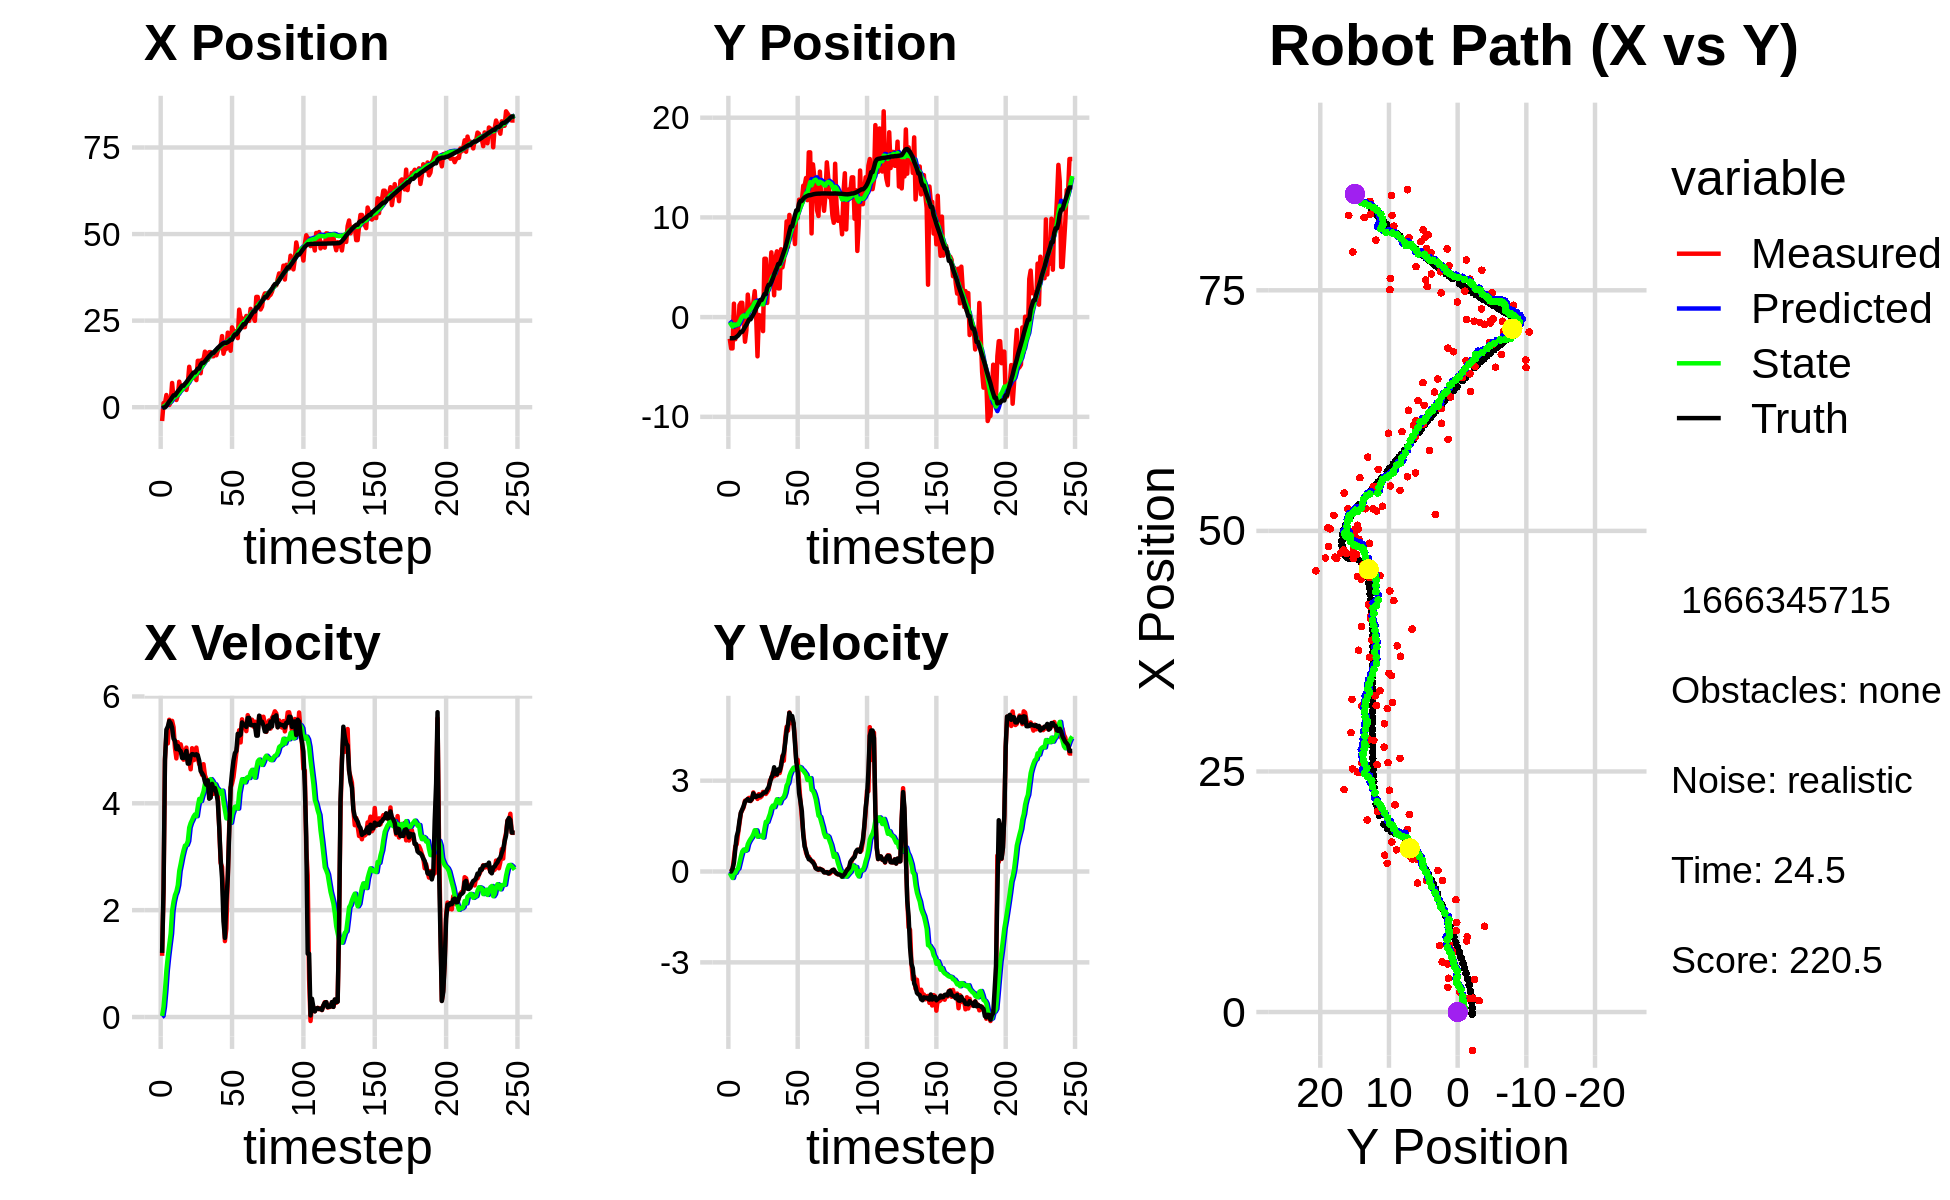

The table this chart was drawn from, first rows:
4.586909950109477663e+00, -4.437124729706903636e+00, 0.000000000000000000e+00, -0.000000000000000000e+00, 0.000000000000000000e+00, 0.000000000000000000e+00, 0.000000000000000000e+00, 0.000000000000000000e+00, 3.044052816296564656e-01, -3.696621730275363449e-01, 0.000000000000000000e+00, 0.000000000000000000e+00, -2.532394528974639680e-01, -2.119478463892618070e+00, 0.000000000000000000e+00, 0.000000000000000000e+00, 0.000000000000000000e+00, 1.370299432892352343e-04
-3.993501484046179328e+00, -2.170660569993991817e+00, 1.146000027197643156e+00, 3.243187471144521125e-05, 3.044052816296564656e-01, -3.696621730275363449e-01, 0.000000000000000000e+00, 0.000000000000000000e+00, 4.688187526024134577e-02, -5.175754538245930236e-01, 2.168918395558219053e-02, -4.529238834287977605e-02, -2.386558655297228160e-01, -2.119477052111097937e+00, 1.199999999999999956e+00, 0.000000000000000000e+00, 1.200000047683715820e+00, -2.830006451404187828e-05
1.180150806575142264e+00, -3.138567243718672906e+00, 2.347999787102473146e+00, 1.110246090572279990e-03, 4.905079365579956274e-02, -5.221046926588810422e-01, 2.168918395558219053e-02, -4.529238834287977605e-02, 1.678651638765883414e-01, -7.406200663514925786e-01, 1.873163548495996589e-01, -1.337027016752894981e-01, -6.219941336176432883e-02, -2.119457517506305066e+00, 2.399999999999999911e+00, 0.000000000000000000e+00, 2.400000095367431641e+00, -4.728475760202854872e-04
1.180150806575142264e+00, -3.138567243718672906e+00, 4.832623840780588154e+00, 6.031238195074385688e-02, 1.865967993615482989e-01, -7.539903365190214757e-01, 1.873163548495996589e-01, -1.337027016752894981e-01, 3.771454298624801194e-01, -9.518796481105503693e-01, 4.910171463289614291e-01, -2.136533479823494452e-01, -6.219941336176432883e-02, -2.119457517506305066e+00, 4.799000000000000377e+00, 9.299999999999999933e-02, 4.800000190734863281e+00, -1.247960794717073441e-02
3.516521871404088007e+00, 1.350571966051275163e+00, 5.284922444528616481e+00, 4.374968252535359481e-01, 4.262471444953762623e-01, -9.732449829087853610e-01, 4.910171463289614291e-01, -2.136533479823494452e-01, 7.878580826025390893e-01, -7.367884471462073925e-01, 8.694219984155084902e-01, -5.048331643348197284e-02, 4.134857055788671021e-01, -2.112907076412946505e+00, 5.378999999999999559e+00, 2.869999999999999774e-01, 5.386000156402587891e+00, -8.259374648332595825e-02
1.439234942455215771e+00, -2.219716785460856823e+00, 5.121361848241922310e+00, 8.288539782018078395e-01, 8.748002824440899161e-01, -7.418367787895555621e-01, 8.694219984155084902e-01, -5.048331643348197284e-02, 1.068207565351411370e+00, -8.331140243024991454e-01, 1.129155083688209604e+00, -4.855223933575988915e-02, 1.035613238851250451e+00, -2.065877926874176040e+00, 5.434999999999999609e+00, 7.449999999999999956e-01, 5.486000061035156250e+00, -1.604512482881546021e-01
6.398155093860434794e-01, -1.555113059601083425e-01, 5.563607373331032058e+00, 9.004280972884896039e-01, 1.181123073720232286e+00, -8.379692482360751038e-01, 1.129155083688209604e+00, -4.855223933575988915e-02, 1.316144285270210990e+00, -7.293012251918550293e-01, 1.349565164981465282e+00, 5.565862544462894801e-02, 1.660212695955237239e+00, -1.968835399878346326e+00, 5.540000000000000036e+00, 1.159999999999999920e+00, 5.659999847412109375e+00, -1.604512482881546021e-01
1.394866109132953946e+00, -1.542269872185674684e+00, 5.412596176554377969e+00, 1.254169532109939089e+00, 1.451100801768357540e+00, -7.237353626473921331e-01, 1.349565164981465282e+00, 5.565862544462894801e-02, 1.614335242989870300e+00, -7.411790462201327534e-01, 1.561470735642275676e+00, 1.001010692563129578e-01, 2.187049090814287222e+00, -1.852719144231636195e+00, 5.501000000000000334e+00, 1.332999999999999963e+00, 5.665999889373779297e+00, -2.276948243379592896e-01
6.997251689101994465e+00, 1.199279171971655789e+00, 5.542922627503449995e+00, 1.581045237144393489e+00, 1.770482316554097935e+00, -7.311689392945014410e-01, 1.561470735642275676e+00, 1.001010692563129578e-01, 2.332743019650316274e+00, -4.789162722765002433e-01, 1.987193091070946105e+00, 2.932049619368404247e-01, 2.814376056605717658e+00, -1.677163498826292676e+00, 5.413000000000000256e+00, 1.673999999999999932e+00, 5.665999889373779297e+00, -2.778581082820892334e-01
2.569981276803760206e+00, 1.436490489314166119e+00, 5.427334861366786001e+00, 1.923174229361793941e+00, 2.531462328757410951e+00, -4.495957760828162009e-01, 1.987193091070946105e+00, 2.932049619368404247e-01, 2.683861707117177531e+00, -1.936556271988098543e-01, 2.158306863964124300e+00, 4.891088213064169743e-01, 3.417479693748258551e+00, -1.467032478992677413e+00, 5.211000000000000298e+00, 1.945000000000000062e+00, 5.561999797821044922e+00, -3.405445218086242676e-01
2.569981276803760206e+00, 1.436490489314166119e+00, 5.037688447039045059e+00, 2.029152196883992509e+00, 2.899692393513590094e+00, -1.447447450681681458e-01, 2.158306863964124300e+00, 4.891088213064169743e-01, 3.000633250208399438e+00, 7.830861251544340984e-02, 2.280969975186655230e+00, 6.603844140105761262e-01, 3.417479693748258551e+00, -1.467032478992677413e+00, 5.171000000000000263e+00, 2.048000000000000043e+00, 5.460999965667724609e+00, -3.829129338264465332e-01
2.079420268670111760e+00, -3.224620692403697975e-01, 4.840708093910404131e+00, 2.116042076362877555e+00, 3.228730247727065183e+00, 1.443470539165010447e-01, 2.280969975186655230e+00, 6.603844140105761262e-01, 3.251561221694588610e+00, 1.694178015065510856e-01, 2.348253639317874342e+00, 7.235691343626835526e-01, 4.009356677413498105e+00, -1.231121347729013937e+00, 5.014999999999999680e+00, 2.161999999999999922e+00, 5.460999965667724609e+00, -4.121038913726806641e-01
3.388647496619175303e+00, -2.466231988886304904e+00, 5.144607071448300317e+00, 2.340538724274125570e+00, 3.486386585626376267e+00, 2.417747149428194353e-01, 2.348253639317874342e+00, 7.235691343626835526e-01, 3.602330780485412109e+00, 6.120778062619108839e-02, 2.469049859549507175e+00, 6.850532050491765501e-01, 4.579123675958831186e+00, -9.842147094372294402e-01, 5.072000000000000064e+00, 2.306000000000000050e+00, 5.572000026702880859e+00, -4.269626736640930176e-01
7.378466546193798159e+00, -1.314936981655766113e+00, 4.983728180676469499e+00, 2.345317949984220274e+00, 3.849235766440362916e+00, 1.297131011311087323e-01, 2.469049859549507175e+00, 6.850532050491765501e-01, 4.241674540228038026e+00, 7.020199518495941204e-02, 2.734231016116835722e+00, 7.083242161428533468e-01, 5.057143390154847928e+00, -7.668036680303644825e-01, 4.998999999999999666e+00, 2.350999999999999979e+00, 5.524000167846679688e+00, -4.398481845855712891e-01
5.206089973222723266e+00, 2.258712603111914241e+00, 5.104068657640244311e+00, 2.401949586080893262e+00, 4.515097641839721732e+00, 1.410344167992447495e-01, 2.734231016116835722e+00, 7.083242161428533468e-01, 4.674659993907515521e+00, 4.211432001148107673e-01, 2.864997960077543038e+00, 9.029746037750578935e-01, 5.633361041602952035e+00, -4.963230359189244600e-01, 4.977999999999999758e+00, 2.394000000000000128e+00, 5.524000167846679688e+00, -4.398481845855712891e-01
6.165377400954400677e+00, 8.044046895363181626e-01, 4.985081319019116108e+00, 2.432729430290616612e+00, 4.961159789915269513e+00, 5.114406604923165123e-01, 2.864997960077543038e+00, 9.029746037750578935e-01, 5.150710199759894969e+00, 6.099335711898921097e-01, 3.005353665428257770e+00, 9.995193958737199624e-01, 6.200057208837836953e+00, -2.213654983820667332e-01, 4.849000000000000199e+00, 2.337000000000000188e+00, 5.382999897003173828e+00, -4.540031850337982178e-01
6.346991807298429933e+00, 8.146044745732348158e-01, 4.816800697657761532e+00, 2.325990497441019489e+00, 5.451245566302720391e+00, 7.098855107772641393e-01, 3.005353665428257770e+00, 9.995193958737199624e-01, 5.602193854254262639e+00, 7.807064789942541605e-01, 3.117596780037714677e+00, 1.075064262938162818e+00, 6.200057208837836953e+00, -2.213654983820667332e-01, 4.847999999999999865e+00, 2.338999999999999968e+00, 5.382999897003173828e+00, -4.498670995235443115e-01
6.346991807298429933e+00, 8.146044745732348158e-01, 4.929363810348654340e+00, 2.380346229993689278e+00, 5.913953532258034329e+00, 8.882129052880705089e-01, 3.117596780037714677e+00, 1.075064262938162818e+00, 6.027170792294822554e+00, 9.407510006219342857e-01, 3.208157717820235177e+00, 1.140183902731200183e+00, 6.757512271331562737e+00, 4.798145375827089776e-02, 4.897000000000000242e+00, 2.400999999999999801e+00, 5.453999996185302734e+00, -4.498670995235443115e-01
4.979796111479321219e+00, 1.460023356424128504e+00, 5.043077962633703670e+00, 2.611207486257589583e+00, 6.347986564076846250e+00, 1.054769390895054393e+00, 3.208157717820235177e+00, 1.140183902731200183e+00, 6.316126626555116808e+00, 1.160147740235960123e+00, 3.220765099293359857e+00, 1.235914295819852793e+00, 7.225608050945697691e+00, 2.806412715912826039e-01, 4.980000000000000426e+00, 2.581999999999999851e+00, 5.609000205993652344e+00, -4.777706265449523926e-01
6.902754605111658393e+00, 2.603060914362179012e+00, 4.777895875710446383e+00, 2.486103112430740225e+00, 6.638203136484452926e+00, 1.283739169817945447e+00, 3.220765099293359857e+00, 1.235914295819852793e+00, 6.725986773873279922e+00, 1.465909196182366703e+00, 3.291752565732918079e+00, 1.362667073954329178e+00, 7.791125476307795061e+00, 5.714740283416902544e-01, 4.743000000000000327e+00, 2.466000000000000192e+00, 5.346000194549560547e+00, -4.797824025154113770e-01
1.167382854229558298e+01, 2.658806571229969107e-01, 4.808944078782260156e+00, 2.502258557484415391e+00, 7.055162030446571642e+00, 1.602175903577799598e+00, 3.291752565732918079e+00, 1.362667073954329178e+00, 7.493125930826943559e+00, 1.526226683395932149e+00, 3.545464406549361680e+00, 1.358250738058086382e+00, 8.349091708513201482e+00, 8.619882594890000416e-01, 4.745000000000000107e+00, 2.462000000000000188e+00, 5.346000194549560547e+00, -4.797824025154113770e-01
8.909794250852339559e+00, -3.932871626407226984e+00, 4.636960329992269259e+00, 2.397289450124632459e+00, 7.847672371481880127e+00, 1.662051757201740809e+00, 3.545464406549361680e+00, 1.358250738058086382e+00, 7.979582599436911394e+00, 1.175869063238434764e+00, 3.631116163037259259e+00, 1.148651978780929950e+00, 8.894166171849670732e+00, 1.144197179232833372e+00, 4.891000000000000014e+00, 2.500999999999999890e+00, 5.493000030517578125e+00, -4.771516919136047363e-01
8.454596996685387111e+00, 2.131950386412868881e-01, 5.031258957295806411e+00, 2.555363716845207023e+00, 8.342694215740637631e+00, 1.290734261116527781e+00, 3.631116163037259259e+00, 1.148651978780929950e+00, 8.410398037764903023e+00, 1.251097122445496757e+00, 3.687497763913584414e+00, 1.169581973127281849e+00, 9.453746020935014371e+00, 1.429521037676932282e+00, 4.921000000000000263e+00, 2.499000000000000110e+00, 5.519000053405761719e+00, -4.699456095695495605e-01
9.297870933831175577e+00, 1.385695472742423662e-01, 4.806508576656875142e+00, 2.445797550967705902e+00, 8.779147814156260665e+00, 1.368055319758225030e+00, 3.687497763913584414e+00, 1.169581973127281849e+00, 8.867736271642147727e+00, 1.307985036869584672e+00, 3.750132421527170301e+00, 1.176619646288746379e+00, 1.001938933102238849e+01, 1.717361165697292691e+00, 4.916999999999999815e+00, 2.505999999999999783e+00, 5.519000053405761719e+00, -4.707034528255462646e-01
9.297870933831175577e+00, 1.385695472742423662e-01, 4.821053179885372408e+00, 2.487583828977516287e+00, 9.242749513794864313e+00, 1.425647001498459243e+00, 3.750132421527170301e+00, 1.176619646288746379e+00, 9.291630590651919874e+00, 1.361540839598152752e+00, 3.791246082315887111e+00, 1.182599956867899094e+00, 1.001938933102238849e+01, 1.717361165697292691e+00, 4.900000000000000355e+00, 2.535000000000000142e+00, 5.517000198364257812e+00, -4.763524830341339111e-01
7.815697133328361801e+00, -1.405778216268279257e+00, 5.042688839465259143e+00, 2.629307127124772325e+00, 9.670755198883508541e+00, 1.479800835284942551e+00, 3.791246082315887111e+00, 1.182599956867899094e+00, 9.572536490922333385e+00, 1.269480708066099695e+00, 3.759143866094207365e+00, 1.120730873437034036e+00, 1.058522528439127086e+01, 2.008827402144275798e+00, 4.918000000000000149e+00, 2.576999999999999957e+00, 5.552999973297119141e+00, -4.806283414363861084e-01
1.339626830857107720e+01, 5.854542447948856143e+00, 4.848429151546845617e+00, 2.621999177650832902e+00, 9.948450877531755054e+00, 1.381553795409803165e+00, 3.759143866094207365e+00, 1.120730873437034036e+00, 1.027178021981319489e+01, 1.874014883241913010e+00, 3.940964930926230458e+00, 1.404586385162284401e+00, 1.114886206416664827e+01, 2.303335858249994317e+00, 4.900000000000000355e+00, 2.612000000000000099e+00, 5.552999973297119141e+00, -4.957474470138549805e-01
1.339626830857107720e+01, 5.854542447948856143e+00, 4.733199758834511606e+00, 2.559683866136678976e+00, 1.066587671290581874e+01, 2.014473521758141317e+00, 3.940964930926230458e+00, 1.404586385162284401e+00, 1.091882101956838547e+01, 2.431215868588628037e+00, 4.081950410467910295e+00, 1.641332304022457222e+00, 1.114886206416664827e+01, 2.303335858249994317e+00, 4.798000000000000043e+00, 2.612000000000000099e+00, 5.462999820709228516e+00, -4.957474470138549805e-01
9.801380336493389578e+00, 1.419659807165542409e+00, 4.702001045449003769e+00, 2.622716202540818831e+00, 1.132701606061517730e+01, 2.595349098990873848e+00, 4.081950410467910295e+00, 1.641332304022457222e+00, 1.122923772439190415e+01, 2.526968862814080286e+00, 4.041020177959839366e+00, 1.635723106103466495e+00, 1.226247519257830376e+01, 2.915818882692124525e+00, 4.604000000000000092e+00, 2.713000000000000078e+00, 5.343999862670898438e+00, -5.088022351264953613e-01
1.366924548130061012e+01, 4.551318956747038236e+00, 4.533563632909690888e+00, 2.702606796739858375e+00, 1.163333974218788747e+01, 2.690541173424426891e+00, 4.041020177959839366e+00, 1.635723106103466495e+00, 1.181766249890775100e+01, 2.914874851574303705e+00, 4.142094261353398643e+00, 1.775633168152441099e+00, 1.279878538854416448e+01, 3.237239552782244623e+00, 4.562999999999999723e+00, 2.782000000000000028e+00, 5.343999862670898438e+00, -5.375712513923645020e-01
1.366924548130061012e+01, 4.551318956747038236e+00, 4.732412024887997504e+00, 3.012702760766006183e+00, 1.223187192504309095e+01, 3.092438168389547659e+00, 4.142094261353398643e+00, 1.775633168152441099e+00, 1.237179248756235950e+01, 3.286019352798822624e+00, 4.221815850925668911e+00, 1.905273823216561579e+00, 1.279878538854416448e+01, 3.237239552782244623e+00, 4.517000000000000348e+00, 2.935999999999999943e+00, 5.388000011444091797e+00, -5.669048428535461426e-01
1.604146951467308568e+01, 6.495104027543162850e+00, 4.523935410692925707e+00, 3.058844393705165032e+00, 1.279397407265492603e+01, 3.476546735120478626e+00, 4.221815850925668911e+00, 1.905273823216561579e+00, 1.306801602585534816e+01, 3.814799003967937807e+00, 4.365433265819801179e+00, 2.103187714909743988e+00, 1.325509947569158165e+01, 3.527606679142004875e+00, 4.402000000000000135e+00, 3.112000000000000099e+00, 5.390999794006347656e+00, -5.945370793342590332e-01
1.389883676213011654e+01, 4.355159384922292709e+00, 4.452891734197767626e+00, 3.263923282276700366e+00, 1.350455935243732775e+01, 4.025117775458912028e+00, 4.365433265819801179e+00, 2.103187714909743988e+00, 1.353987430707130990e+01, 4.107848967527043094e+00, 4.384616753027310132e+00, 2.176441086639832712e+00, 1.376608198892595780e+01, 3.875875188049645814e+00, 4.347999999999999865e+00, 3.186999999999999833e+00, 5.390999794006347656e+00, -6.325252652168273926e-01
1.366983282589417570e+01, 2.187734081152140853e+00, 4.290777971953288805e+00, 3.145095582311847604e+00, 1.397833598237404118e+01, 4.325493076191026631e+00, 4.384616753027310132e+00, 2.176441086639832712e+00, 1.394968826241948001e+01, 4.164921260823355453e+00, 4.368741879471918388e+00, 2.125421821731929839e+00, 1.426583594098038787e+01, 4.243971063311011704e+00, 4.429000000000000270e+00, 3.443000000000000060e+00, 5.610000133514404297e+00, -6.610667705535888672e-01
1.590241926913992465e+01, 5.949189019951745649e+00, 4.162716718248272940e+00, 3.290201816453208750e+00, 1.438656245036667158e+01, 4.377463442996548437e+00, 4.368741879471918388e+00, 2.125421821731929839e+00, 1.450031727154259897e+01, 4.578468104134261196e+00, 4.423427336100949070e+00, 2.256511247158048405e+00, 1.477108877889913430e+01, 4.637192917663264247e+00, 4.086000000000000298e+00, 3.232000000000000206e+00, 5.210000038146972656e+00, -6.688584089279174805e-01
1.591328543461196254e+01, 6.597474409658182104e+00, 4.117759583566126480e+00, 3.183721127506201398e+00, 1.494266000515269432e+01, 4.804119228850066037e+00, 4.423427336100949070e+00, 2.256511247158048405e+00, 1.500847525882665323e+01, 5.015695927165232604e+00, 4.452373581999752972e+00, 2.386028159780982261e+00, 1.516781347999826934e+01, 4.950374318221278713e+00, 4.105999999999999872e+00, 3.206999999999999851e+00, 5.210000038146972656e+00, -6.581646800041198730e-01
1.470768445739439478e+01, 2.878851606157917242e+00, 4.287849679966473815e+00, 3.315229396141054607e+00, 1.545371261702662835e+01, 5.254298743143331230e+00, 4.452373581999752972e+00, 2.386028159780982261e+00, 1.538703040863574856e+01, 5.069356687091060465e+00, 4.416272177517742037e+00, 2.322008639943254682e+00, 1.566406744726641875e+01, 5.334409429418088600e+00, 4.363000000000000433e+00, 3.374000000000000110e+00, 5.515999794006347656e+00, -6.581646800041198730e-01
1.470768445739439478e+01, 2.878851606157917242e+00, 4.177501250723995696e+00, 3.251910342461802994e+00, 1.582865762638752294e+01, 5.301557551085386066e+00, 4.416272177517742037e+00, 2.322008639943254682e+00, 1.572882864034297512e+01, 5.112148250052134024e+00, 4.362358817094031949e+00, 2.255831919994054413e+00, 1.566406744726641875e+01, 5.334409429418088600e+00, 4.261000000000000121e+00, 3.325000000000000178e+00, 5.403999805450439453e+00, -6.614521145820617676e-01
1.609626847491928459e+01, 6.805732441853188597e+00, 4.274490488811740541e+00, 3.451487592326406784e+00, 1.616506452205237920e+01, 5.337731442051539155e+00, 4.362358817094031949e+00, 2.255831919994054413e+00, 1.615599321695193780e+01, 5.530180207620606581e+00, 4.356515025262615026e+00, 2.383569301401281759e+00, 1.615711706847657325e+01, 5.718676758617580624e+00, 4.285999999999999588e+00, 3.501999999999999780e+00, 5.534999847412109375e+00, -6.792742609977722168e-01
1.500642865913917134e+01, 4.991805984368929749e+00, 4.329556792864337922e+00, 3.820211501429699119e+00, 1.659164471947820019e+01, 5.768537137760734623e+00, 4.356515025262615026e+00, 2.383569301401281759e+00, 1.646302786850732502e+01, 5.758079009775634916e+00, 4.291117958522179698e+00, 2.419069860183907572e+00, 1.665051192080068532e+01, 6.120031072365862634e+00, 4.190999999999999837e+00, 3.763999999999999790e+00, 5.632999897003173828e+00, -7.229812145233154297e-01
1.630419301981999425e+01, 5.724932922846527994e+00, 4.145846548245059715e+00, 3.658113618666801514e+00, 1.689213966435954362e+01, 5.999985995794025584e+00, 4.291117958522179698e+00, 2.419069860183907572e+00, 1.683900637490295438e+01, 6.028523163463412438e+00, 4.262190567533652441e+00, 2.468017950204671074e+00, 1.712917250405063996e+01, 6.547801686929589415e+00, 4.041999999999999815e+00, 3.923999999999999932e+00, 5.632999897003173828e+00, -7.229812145233154297e-01
1.699561977351613251e+01, 7.039230688391897139e+00, 3.561747524689584221e+00, 4.397525970781527072e+00, 1.726522543165631873e+01, 6.275324958483879279e+00, 4.262190567533652441e+00, 2.468017950204671074e+00, 1.721540222513361940e+01, 6.433173103516022451e+00, 4.227003898401596516e+00, 2.599594076436871681e+00, 1.750024718058283213e+01, 6.932380390948787330e+00, 3.565999999999999837e+00, 4.248000000000000220e+00, 5.546000003814697266e+00, -8.900216221809387207e-01
1.766220355073059167e+01, 9.597193910089668378e+00, 2.883534652106269913e+00, 4.778366588018965189e+00, 1.763810261497377851e+01, 6.693132511159709530e+00, 4.227003898401596516e+00, 2.599594076436871681e+00, 1.758609123575688216e+01, 7.065564612128655497e+00, 4.181524270192501724e+00, 2.842946535113732409e+00, 1.789614409245445259e+01, 7.433720304432939407e+00, 2.963000000000000078e+00, 4.641000000000000014e+00, 5.506000041961669922e+00, -1.027839422225952148e+00
2.053554958125555174e+01, 7.033974184529575346e+00, 2.807584261106969237e+00, 4.652507580070875726e+00, 1.800424366277613331e+01, 7.349859265640028561e+00, 4.181524270192501724e+00, 2.842946535113732409e+00, 1.815264529558260520e+01, 7.399687144412594009e+00, 4.236836835059751394e+00, 2.918406747101599752e+00, 1.821616286006935326e+01, 7.980041219268806607e+00, 2.599000000000000199e+00, 4.854000000000000092e+00, 5.506000041961669922e+00, -1.027839422225952148e+00
1.544769328847358025e+01, 1.025137002612548187e+01, 2.116539984805830166e+00, 5.251524019083114503e+00, 1.857632897908857927e+01, 7.691527819122754295e+00, 4.236836835059751394e+00, 2.918406747101599752e+00, 1.823966214756118021e+01, 8.038018136412823367e+00, 4.036504347264798120e+00, 3.153454076586605481e+00, 1.844670218239901160e+01, 8.574718190049155808e+00, 1.790000000000000036e+00, 5.240000000000000213e+00, 5.538000106811523438e+00, -1.187677621841430664e+00
1.685520798011020105e+01, 8.914176596077297177e+00, 1.421304754407508586e+00, 5.095487453767661101e+00, 1.864331258228765975e+01, 8.353363544071484625e+00, 4.036504347264798120e+00, 3.153454076586605481e+00, 1.839460851923583462e+01, 8.492429992884837020e+00, 3.873530972104580528e+00, 3.276211148159939857e+00, 1.859316748364433991e+01, 9.089528752133972489e+00, 1.481000000000000094e+00, 5.136000000000000121e+00, 5.344999790191650391e+00, -1.298776388168334961e+00
1.685520798011020105e+01, 8.914176596077297177e+00, 1.651857190840883227e+00, 4.891619151569658541e+00, 1.878196161644629214e+01, 8.820051107700830784e+00, 3.873530972104580528e+00, 3.276211148159939857e+00, 1.853792441369477473e+01, 8.900305367163655390e+00, 3.718547493544999138e+00, 3.361032995942651258e+00, 1.859316748364433991e+01, 9.089528752133972489e+00, 2.149999999999999911e+00, 5.134000000000000341e+00, 5.565999984741210938e+00, -1.245128750801086426e+00
2.152093070764269100e+01, 9.118735743867040000e+00, 2.595509848823645438e+00, 4.883055492736064096e+00, 1.890977916304927575e+01, 9.236408666757920827e+00, 3.718547493544999138e+00, 3.361032995942651258e+00, 1.907466183800197967e+01, 9.292392658350786760e+00, 3.785745723651064765e+00, 3.431370140253411360e+00, 1.880062216532544639e+01, 9.675475790073596372e+00, 2.613999999999999879e+00, 4.913999999999999702e+00, 5.565999984741210938e+00, -1.082240939140319824e+00
1.898542159790251205e+01, 7.328892899686574758e+00, 3.544273644538899593e+00, 4.383365633708724118e+00, 1.945323641036708651e+01, 9.635529672376128119e+00, 3.785745723651064765e+00, 3.431370140253411360e+00, 1.940594284389866431e+01, 9.458129637764894682e+00, 3.758415292235308680e+00, 3.371692671411471665e+00, 1.910477179284774962e+01, 1.022594328063368252e+01, 3.443000000000000060e+00, 4.259999999999999787e+00, 5.478000164031982422e+00, -8.908494114875793457e-01
1.630193609013479872e+01, 1.062731181701320970e+01, 4.291899465788147516e+00, 3.622023874371165686e+00, 1.978178437312219629e+01, 9.795298904906042381e+00, 3.758415292235308680e+00, 3.371692671411471665e+00, 1.952342899725134373e+01, 9.885492242819115205e+00, 3.635602053412950507e+00, 3.422786804383418868e+00, 1.950585287798218559e+01, 1.070543546747472874e+01, 4.299000000000000377e+00, 3.628000000000000114e+00, 5.625000000000000000e+00, -7.009542584419250488e-01
2.305298417806434585e+01, 9.942721082201758875e+00, 4.372143324707016276e+00, 3.689743348019749902e+00, 1.988698920259263758e+01, 1.022777092325745762e+01, 3.635602053412950507e+00, 3.422786804383418868e+00, 2.017103335911275508e+01, 1.021243806296800294e+01, 3.789538809662065244e+00, 3.422847911711722979e+00, 1.950585287798218559e+01, 1.070543546747472874e+01, 4.576999999999999957e+00, 3.270000000000000018e+00, 5.625000000000000000e+00, -7.009542584419250488e-01
2.195700949408031377e+01, 1.177868883179834114e+01, 4.491957134112947614e+00, 2.894936206122403544e+00, 2.054998724007896271e+01, 1.055472285413917533e+01, 3.789538809662065244e+00, 3.422847911711722979e+00, 2.069125686307571144e+01, 1.064785204084471104e+01, 3.870903726870209560e+00, 3.453380999170437615e+00, 2.045233076828855445e+01, 1.139211626136221511e+01, 4.801000000000000156e+00, 2.584999999999999964e+00, 5.452000141143798828e+00, -5.724785923957824707e-01
2.195700949408031377e+01, 1.177868883179834114e+01, 4.713045991124098499e+00, 2.315210082124731006e+00, 2.107834723576273106e+01, 1.099319014076175449e+01, 3.870903726870209560e+00, 3.453380999170437615e+00, 2.118274253324655376e+01, 1.101767666605348595e+01, 3.935649458060209049e+00, 3.433166040391907536e+00, 2.101657980709636320e+01, 1.166250677238090283e+01, 4.937999999999999723e+00, 2.310999999999999943e+00, 5.452000141143798828e+00, -4.566105306148529053e-01
2.084262506651198876e+01, 1.168889916478629409e+01, 4.944125855693149774e+00, 1.768790479929552850e+00, 2.157630747905257351e+01, 1.136099327009267590e+01, 3.935649458060209049e+00, 3.433166040391907536e+00, 2.155776128587140406e+01, 1.131872783072175181e+01, 3.940704912551090899e+00, 3.365501238506381831e+00, 2.101657980709636320e+01, 1.166250677238090283e+01, 4.980000000000000426e+00, 1.987999999999999989e+00, 5.361999988555908203e+00, -3.435675799846649170e-01
1.995459908272800931e+01, 1.317985208179594814e+01, 5.138672870385638802e+00, 1.272980245869202109e+00, 2.195183177712651457e+01, 1.165527795457239080e+01, 3.940704912551090899e+00, 3.365501238506381831e+00, 2.183931296060506355e+01, 1.170794846001336431e+01, 3.901026943661183743e+00, 3.332070675315388808e+00, 2.160030096780644016e+01, 1.186554212653296325e+01, 5.301000000000000156e+00, 1.221999999999999975e+00, 5.440000057220458984e+00, -2.428368031978607178e-01
2.816641110187439523e+01, 1.317338712400893819e+01, 5.367331540946800317e+00, 8.923188687411582887e-01, 2.222941565497118077e+01, 1.204115552754490359e+01, 3.901026943661183743e+00, 3.332070675315388808e+00, 2.276542789689973745e+01, 1.204118006014343933e+01, 4.192604742329149481e+00, 3.263132714531775669e+00, 2.220603960740095673e+01, 1.201060838826725607e+01, 5.264000000000000234e+00, 8.249999999999999556e-01, 5.328000068664550781e+00, -1.647432446479797363e-01
2.587236875266458469e+01, 1.395023007524551772e+01, 5.140019176734698547e+00, 6.260084554257342448e-01, 2.318468837113265124e+01, 1.236749333159661646e+01, 4.192604742329149481e+00, 3.263132714531775669e+00, 2.343870839508659998e+01, 1.240166087562601582e+01, 4.334396731131658242e+00, 3.205280448902278589e+00, 2.271133536074611925e+01, 1.209497041787503413e+01, 5.283999999999999808e+00, 6.889999999999999458e-01, 5.328000068664550781e+00, -1.211941987276077271e-01
2.570342439442049809e+01, 1.172852139028607432e+01, 5.572463596103830241e+00, 5.016693356606382048e-01, 2.387214806819976687e+01, 1.272218892051624373e+01, 4.334396731131658242e+00, 3.205280448902278589e+00, 2.406897826601060686e+01, 1.250834451311282436e+01, 4.451472307400591077e+00, 3.024505164063122198e+00, 2.333192461720346600e+01, 1.216873426572384886e+01, 5.514000000000000234e+00, 5.160000000000000142e-01, 5.538000106811523438e+00, -8.978445082902908325e-02
2.311720198417999939e+01, 1.652780695114907061e+01, 5.439003511734765262e+00, 4.896543927708446042e-01, 2.451412549675066543e+01, 1.281079502951913618e+01, 4.451472307400591077e+00, 3.024505164063122198e+00, 2.444142546928035387e+01, 1.305249718159565298e+01, 4.428889490765890891e+00, 3.070831859250284790e+00, 2.396614950860708149e+01, 1.222478265849894541e+01, 5.466000000000000192e+00, 4.030000000000000249e-01, 5.480999946594238281e+00, -8.978445082902908325e-02
2.311720198417999939e+01, 1.652780695114907061e+01, 5.447127667352185121e+00, 3.889997436878768755e-01, 2.488431441835694358e+01, 1.335958036752068168e+01, 4.428889490765890891e+00, 3.070831859250284790e+00, 2.478308933250775326e+01, 1.354259299890111556e+01, 4.392344493209511924e+00, 3.084360822085658427e+00, 2.396614950860708149e+01, 1.222478265849894541e+01, 5.466000000000000192e+00, 4.030000000000000249e-01, 5.480999946594238281e+00, -7.129270583391189575e-02
2.635388070337858224e+01, 8.393949223697266149e+00, 5.350919444579788298e+00, 3.445358833147681432e-01, 2.522232378182870605e+01, 1.385102908110968123e+01, 4.392344493209511924e+00, 3.084360822085658427e+00, 2.535170336150832782e+01, 1.321100953579761494e+01, 4.471371693472665498e+00, 2.694563967340141364e+00, 2.459337347737511692e+01, 1.226952142868078788e+01, 5.429999999999999716e+00, 3.430000000000000271e-01, 5.440000057220458984e+00, -6.429940462112426758e-02
... 188 more rows
